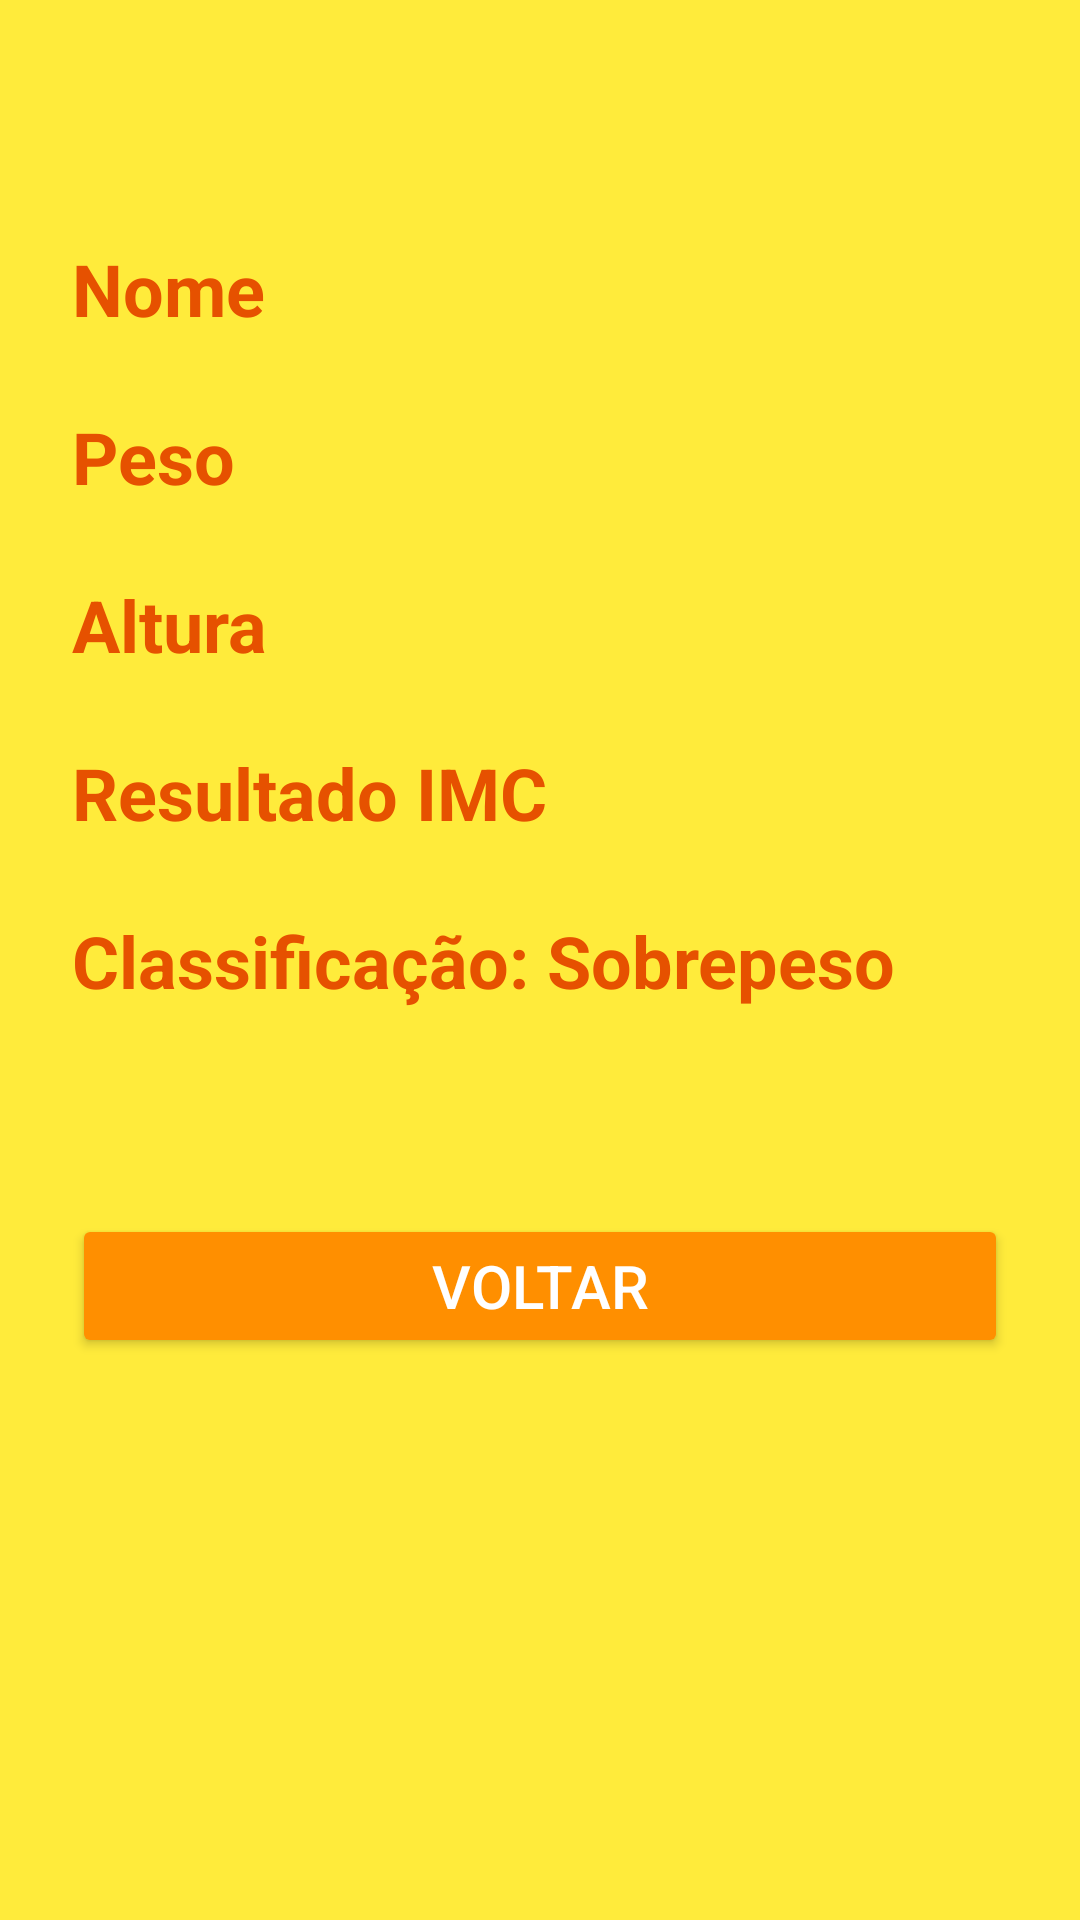

Reconstruct the res/layout file that produces this screen, plus the resources it refers to.
<!-- AndroidManifest.xml: application theme Theme.Provap1 -->
<!-- res/layout/activity_resultado_imc3.xml -->
<?xml version="1.0" encoding="utf-8"?>
<androidx.constraintlayout.widget.ConstraintLayout xmlns:android="http://schemas.android.com/apk/res/android"
    xmlns:app="http://schemas.android.com/apk/res-auto"
    xmlns:tools="http://schemas.android.com/tools"
    android:id="@+id/main"
    android:layout_width="match_parent"
    android:layout_height="match_parent"
    tools:context=".prjIMC.ResultadoImcActivity"
    style="@style/ScreenSobrepeso">

    <TextView
        android:id="@+id/txtExibirNome"
        style="@style/TextoResultadoSobrepeso"
        android:text="Nome"
        app:layout_constraintBottom_toBottomOf="parent"
        app:layout_constraintStart_toStartOf="parent"
        app:layout_constraintTop_toTopOf="parent"
        app:layout_constraintVertical_bias="0.1" />

    <TextView
        android:id="@+id/txtExibirPeso"
        style="@style/TextoResultadoSobrepeso"
        android:text="Peso"
        app:layout_constraintBottom_toBottomOf="parent"
        app:layout_constraintStart_toStartOf="parent"
        app:layout_constraintTop_toTopOf="parent"
        app:layout_constraintVertical_bias="0.2" />

    <TextView
        android:id="@+id/txtExibirAltura"
        style="@style/TextoResultadoSobrepeso"
        android:text="Altura"
        app:layout_constraintBottom_toBottomOf="parent"
        app:layout_constraintStart_toStartOf="parent"
        app:layout_constraintTop_toTopOf="parent"
        app:layout_constraintVertical_bias="0.3" />

    <TextView
        android:id="@+id/txtValorImc"
        style="@style/TextoResultadoSobrepeso"
        android:text="Resultado IMC"
        app:layout_constraintBottom_toBottomOf="parent"
        app:layout_constraintStart_toStartOf="parent"
        app:layout_constraintTop_toTopOf="parent"
        app:layout_constraintVertical_bias="0.4" />

    <TextView
        android:id="@+id/txtClassificacao"
        style="@style/TextoResultadoSobrepeso"
        android:text="Classificação: Sobrepeso"
        app:layout_constraintBottom_toBottomOf="parent"
        app:layout_constraintStart_toStartOf="parent"
        app:layout_constraintTop_toTopOf="parent"
        app:layout_constraintVertical_bias="0.5" />

    <Button
        android:id="@+id/btnVoltarMenu"
        style="@style/ButtonStyle.VoltarSobrepeso"
        android:text="Voltar"
        app:layout_constraintBottom_toBottomOf="parent"
        app:layout_constraintEnd_toEndOf="parent"
        app:layout_constraintStart_toStartOf="parent"
        app:layout_constraintTop_toTopOf="parent"
        app:layout_constraintVertical_bias="0.7" />

</androidx.constraintlayout.widget.ConstraintLayout>
<!-- resources referenced by this layout -->
<resources>
  <style name="ButtonStyle.VoltarSobrepeso" parent="ButtonStyleBase">
          <item name="android:backgroundTint">#FF8F00</item>
          <item name="android:textColor">#FFFFFF</item>
      </style>
  <style name="ScreenSobrepeso" parent="BaseScreenResultado"><item name="android:background">#FFEB3B</item></style>
  <style name="TextoResultadoSobrepeso" parent="TextoResultadoBase">
          <item name="android:textColor">#E65100</item> </style>
  <style name="Theme.Provap1" parent="Base.Theme.Provap1" />
  <style name="ButtonStyleBase">
          <item name="android:textSize">20sp</item>
          <item name="strokeWidth">2dp</item>
          <item name="cornerRadius">0dp</item>
          <item name="android:layout_width">match_parent</item>
          <item name="android:layout_height">wrap_content</item>
      </style>
  <style name="BaseScreenResultado">
          <item name="android:layout_width">match_parent</item>
          <item name="android:layout_height">match_parent</item>
          <item name="android:padding">24dp</item>
      </style>
  <style name="TextoResultadoBase">
          <item name="android:layout_width">wrap_content</item>
          <item name="android:layout_height">wrap_content</item>
          <item name="android:textSize">24sp</item>
          <item name="android:textStyle">bold</item>
      </style>
  <style name="Base.Theme.Provap1" parent="Theme.Material3.DayNight.NoActionBar">
          
          
      </style>
</resources>
